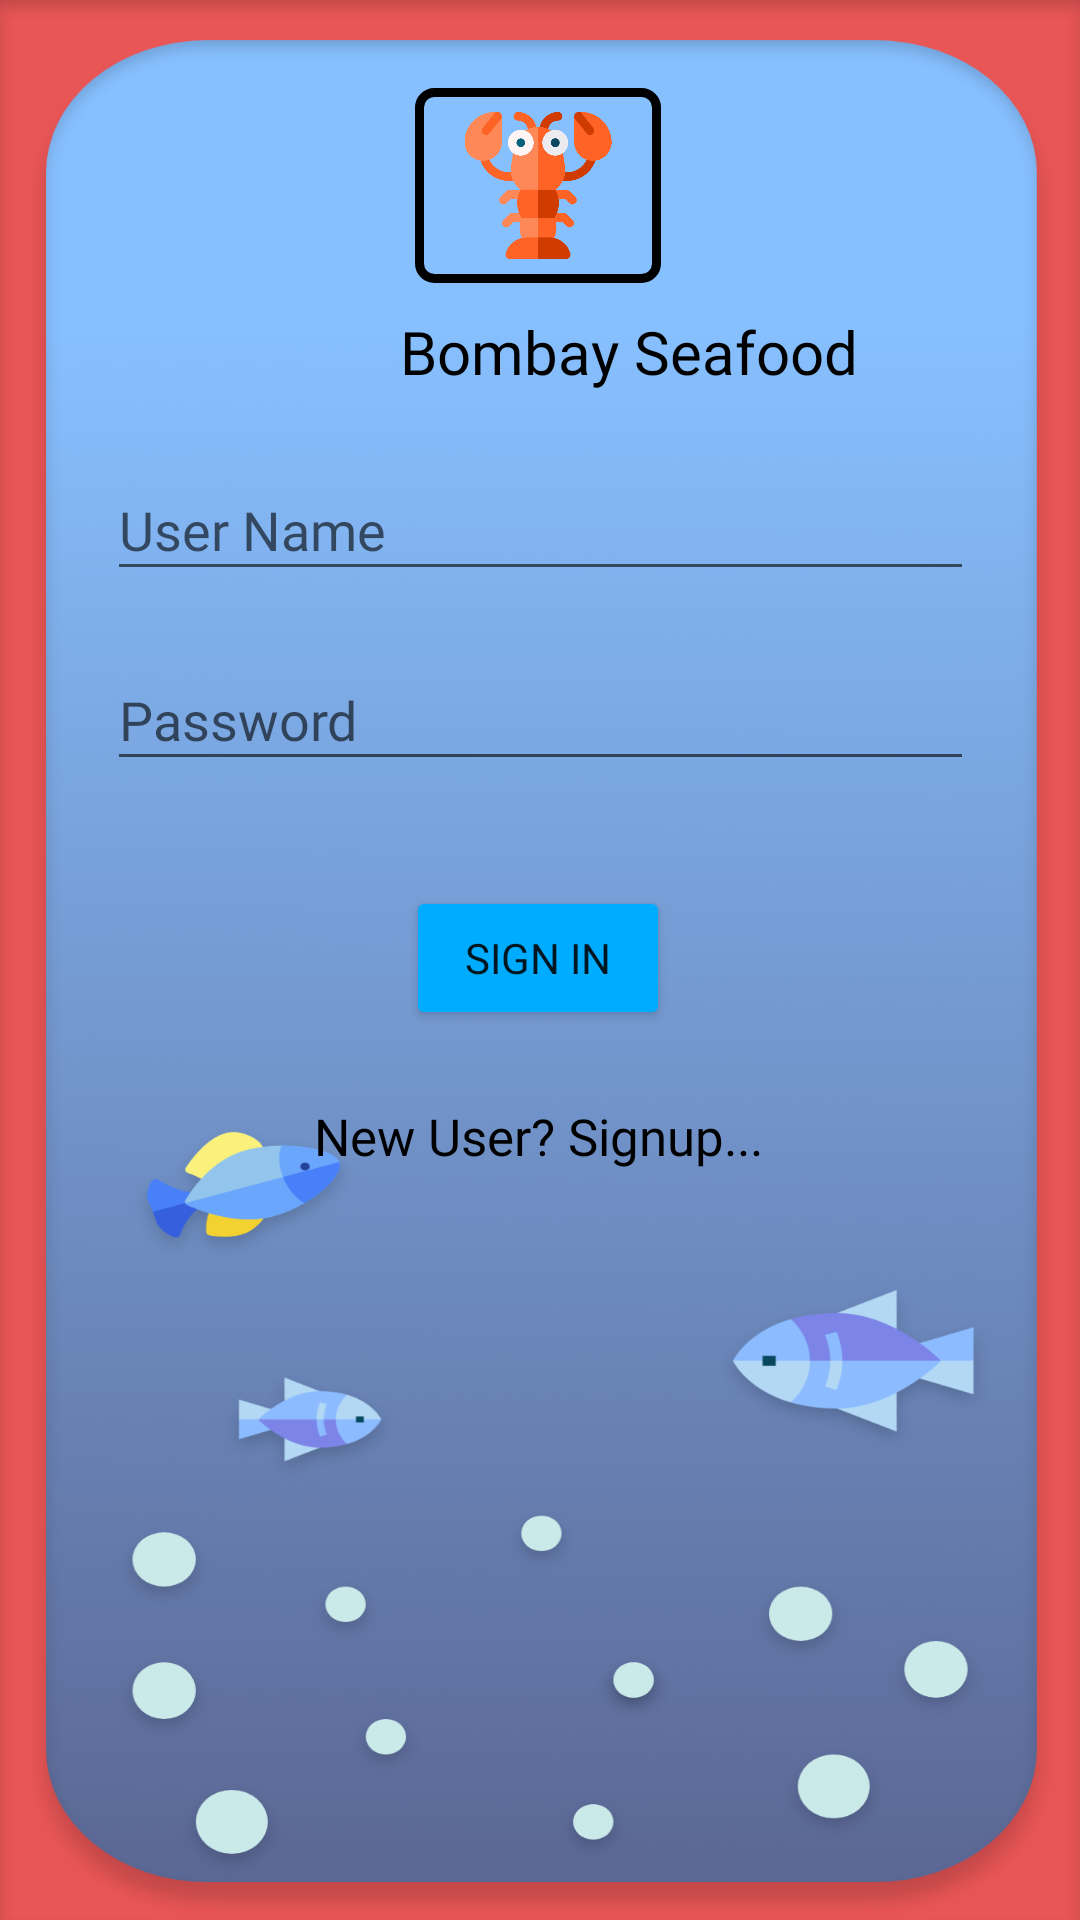

Reconstruct the res/layout file that produces this screen, plus the resources it refers to.
<!-- AndroidManifest.xml: application theme Theme.CollegeAndroidPrograms -->
<!-- res/layout/activity_login.xml -->
<?xml version="1.0" encoding="utf-8"?>
<androidx.constraintlayout.widget.ConstraintLayout xmlns:android="http://schemas.android.com/apk/res/android"
    xmlns:app="http://schemas.android.com/apk/res-auto"
    xmlns:tools="http://schemas.android.com/tools"
    android:layout_width="match_parent"
    android:layout_height="match_parent"
    android:background="@drawable/aquarium"
    android:padding="10dp"
    tools:context=".Prac27LoginActivity">

    <TextView
        android:id="@+id/newUser"
        android:layout_width="wrap_content"
        android:layout_height="wrap_content"
        android:fontFamily="@font/secular_one"
        android:text="New User? Signup..."
        android:textColor="@color/black"
        android:textSize="17dp"
        app:layout_constraintBottom_toBottomOf="parent"
        app:layout_constraintEnd_toEndOf="parent"
        app:layout_constraintHorizontal_bias="0.497"
        app:layout_constraintStart_toStartOf="parent"
        app:layout_constraintTop_toBottomOf="@+id/btnsignin1"
        app:layout_constraintVertical_bias="0.091" />

    <ImageView
        android:id="@+id/imageView4"
        android:layout_width="82dp"
        android:layout_height="65dp"
        android:background="@drawable/rectangle"
        android:paddingLeft="8dp"
        android:paddingTop="8dp"
        android:paddingRight="8dp"
        android:paddingBottom="8dp"
        app:layout_constraintBottom_toTopOf="@+id/textView27"
        app:layout_constraintEnd_toEndOf="parent"
        app:layout_constraintHorizontal_bias="0.498"
        app:layout_constraintStart_toStartOf="parent"
        app:layout_constraintTop_toTopOf="parent"
        app:layout_constraintVertical_bias="0.672"
        app:srcCompat="@drawable/lobster" />

    <TextView
        android:id="@+id/textView27"
        android:layout_width="wrap_content"
        android:layout_height="wrap_content"
        android:layout_marginTop="64dp"
        android:layout_marginEnd="64dp"
        android:fontFamily="@font/goblin_one"
        android:text="Bombay Seafood"
        android:textColor="@color/black"
        android:textSize="20sp"
        app:layout_constraintBottom_toTopOf="@+id/username1"
        app:layout_constraintEnd_toEndOf="parent"
        app:layout_constraintHorizontal_bias="1.0"
        app:layout_constraintStart_toStartOf="parent"
        app:layout_constraintTop_toTopOf="parent"
        app:layout_constraintVertical_bias="0.568" />

    <EditText
        android:id="@+id/username1"
        android:layout_width="289dp"
        android:layout_height="44dp"
        android:fontFamily="@font/secular_one"
        android:hint="User Name"
        app:layout_constraintBottom_toTopOf="@+id/btnsignin1"
        app:layout_constraintEnd_toEndOf="parent"
        app:layout_constraintStart_toStartOf="parent"
        app:layout_constraintTop_toTopOf="parent"
        app:layout_constraintVertical_bias="0.592" />

    <EditText
        android:id="@+id/password1"
        android:layout_width="289dp"
        android:layout_height="44dp"
        android:layout_below="@+id/username1"
        android:fontFamily="@font/secular_one"
        android:hint="Password"
        app:layout_constraintBottom_toTopOf="@+id/btnsignin1"
        app:layout_constraintEnd_toEndOf="parent"
        app:layout_constraintStart_toStartOf="parent"
        app:layout_constraintTop_toTopOf="parent"
        app:layout_constraintVertical_bias="0.855" />

    <Button
        android:id="@+id/btnsignin1"
        android:layout_width="wrap_content"
        android:layout_height="wrap_content"
        android:layout_below="@+id/password1"
        android:backgroundTint="#00ACFF"
        android:fontFamily="@font/secular_one"
        android:text="Sign in"
        app:layout_constraintBottom_toBottomOf="parent"
        app:layout_constraintEnd_toEndOf="parent"
        app:layout_constraintHorizontal_bias="0.498"
        app:layout_constraintStart_toStartOf="parent"
        app:layout_constraintTop_toTopOf="parent"
        app:layout_constraintVertical_bias="0.499" />
</androidx.constraintlayout.widget.ConstraintLayout>
<!-- resources referenced by this layout -->
<resources>
  <color name="black">#FF000000</color>
  <!-- drawable aquarium: png bitmap (drawable-hdpi, 154099 bytes) -->
  <!-- drawable lobster: png bitmap (drawable, 28358 bytes) -->
  <!-- drawable rectangle (drawable) -->
  <?xml version="1.0" encoding="utf-8"?>
  <shape xmlns:android="http://schemas.android.com/apk/res/android"
      android:shape="rectangle" >
  
      
      <solid
          android:color="#00000000" >
      </solid>
  
      
      <stroke
          android:width="3dp"
          android:color="@color/black" >
      </stroke>
  
      
      <corners
          android:radius="5dp"   >
      </corners>
  
  </shape>
  <style name="Theme.CollegeAndroidPrograms" parent="Theme.MaterialComponents.Light.NoActionBar">
          
          <item name="colorPrimary">@color/purple_500</item>
          <item name="colorPrimaryVariant">@color/purple_700</item>
          <item name="colorOnPrimary">@color/white</item>
          
          <item name="colorSecondary">@color/teal_200</item>
          <item name="colorSecondaryVariant">@color/teal_700</item>
          <item name="colorOnSecondary">@color/black</item>
          
          <item name="android:statusBarColor" tools:targetApi="l">@color/black</item>
          
          <item name="color">@color/green</item>
      </style>
  <color name="purple_500">#FF6A5F</color>
  <color name="purple_700">#FF6A5F</color>
  <color name="white">#FFFFFFFF</color>
  <color name="teal_200">#0040FF</color>
  <color name="teal_700">#FF018786</color>
  <color name="green">#78FF00</color>
</resources>
